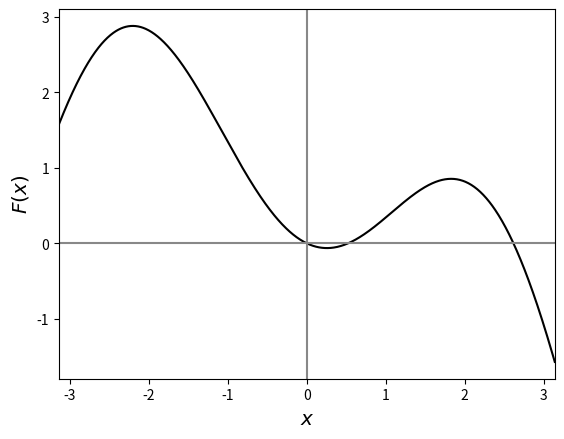
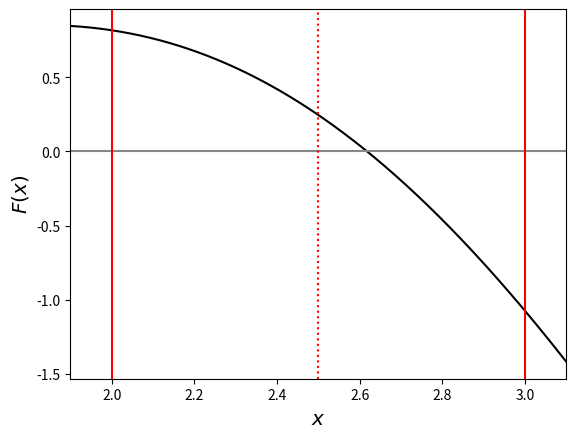

Source code (Python) for these figures, in order:
%matplotlib inline

import matplotlib.pyplot as plt
import numpy as np


def F(x):
    return x * np.sin(x) - 0.5 * x


x_plot = np.linspace(-np.pi, np.pi, 1000)
fig, ax = plt.subplots(1)
ax.plot(x_plot, F(x_plot), "k-")
ax.axhline(0, color="#888888")
ax.axvline(0, color="#888888")
ax.set_xlim(x_plot[0], x_plot[-1])
ax.set_xlabel("$x$", fontsize="x-large")
ax.set_ylabel("$F(x)$", fontsize="x-large")

a, b = 2, 3

zoom = True

if F(a) * F(b) > 0:
    raise ValueError("Invalid (a, b)")
c = (a + b) / 2

if zoom:
    x_plot = np.linspace(a - 0.1 * (b - a), b + 0.1 * (b - a), 1000)
else:
    x_plot = np.linspace(-np.pi, np.pi, 1000)
fig, ax = plt.subplots(1)
ax.plot(x_plot, F(x_plot), "k-")
ax.axhline(0, color="#888888")
ax.axvline(0, color="#888888")
ax.axvline(a, color="r", linestyle="-")
ax.axvline(b, color="r", linestyle="-")
ax.axvline(c, color="r", linestyle=":")
ax.set_xlim(x_plot[0], x_plot[-1])
ax.set_xlabel("$x$", fontsize="x-large")
ax.set_ylabel("$F(x)$", fontsize="x-large")

if F(a) * F(c) <= 0:
    print("Chose the left side")
    b = c
else:
    print("Chose the right side")
    a = c

from itertools import count


def bisection(F, a, b, *, tol=1e-10):
    for it in count(start=1):
        if F(a) * F(b) > 0:
            raise ValueError("Invalid (a, b)")
        c = (a + b) / 2
        # print(f"{it=:4d} {abs(b - a)=:6e} {abs(F(c))=:.6e}")
        if abs(b - a) < tol:
            return c
        if F(a) * F(c) <= 0:
            b = c
        else:
            a = c


print(f"{bisection(F, -0.1, 0.1)=}")
print(f"{bisection(F, 0.1, 2)=}")
print(f"{bisection(F, 2, 3)=}")

eps = 1e-10
max_it = 50
x = 3
for it in range(1, max_it + 1):
    x = 2 * x * np.sin(x)
    print(f"{it=:4d} {x=:6e} {abs(F(x))=:.6e}")
    if abs(F(x)) < eps:
        break

eps = 1e-10
max_it = 50
x = 3
for it in range(1, max_it + 1):
    x = x / (2 * np.sin(x))
    print(f"{it=:4d} {x=:6e} {abs(F(x))=:.6e}")
    if abs(F(x)) < eps:
        break

eps = 1e-10
max_it = 50
x = 3
for it in range(1, max_it + 1):
    x = 2 * x ** 2 * np.cos(x) / (2 * np.sin(x) + 2 * x * np.cos(x) - 1)
    print(f"{it=:4d} {x=:6e} {abs(F(x))=:.6e}")
    if abs(F(x)) < eps:
        break